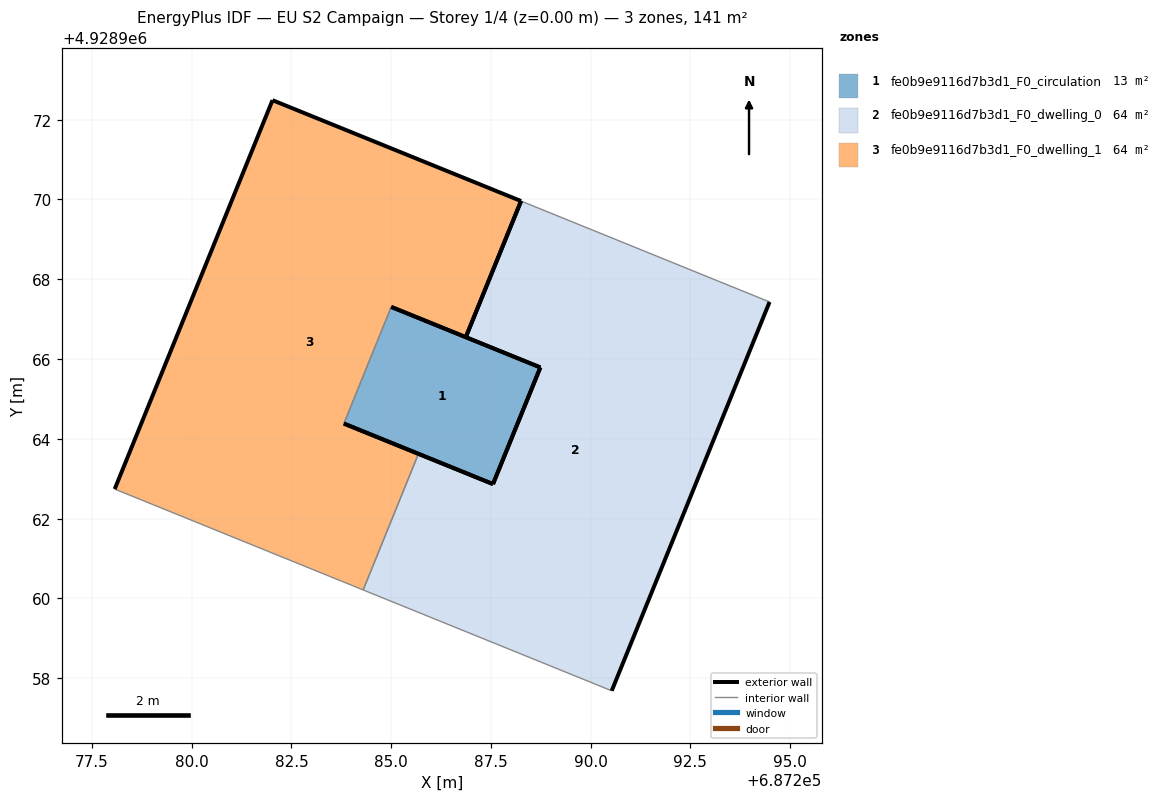
=== STOREY PLAN SPEC (per zone: floor XY polygon, exterior-wall plan segments, windows/doors) ===
zone 1: fe0b9e9116d7b3d1_F0_circulation  (12.7 m²)
  floor: (687287.55, 4928962.87) (687288.74, 4928965.79) (687285.00, 4928967.31) (687283.81, 4928964.38)
  exterior wall: (687287.55, 4928962.87) – (687283.81, 4928964.38)  [4.0 m]
  exterior wall: (687285.00, 4928967.31) – (687288.74, 4928965.79)  [4.0 m]
  exterior wall: (687288.74, 4928965.79) – (687287.55, 4928962.87)  [3.2 m]
  interior walls: 1
zone 2: fe0b9e9116d7b3d1_F0_dwelling_0  (64.4 m²)
  floor: (687290.53, 4928957.68) (687294.49, 4928967.43) (687288.26, 4928969.96) (687286.87, 4928966.55) (687288.74, 4928965.79) (687287.55, 4928962.87) (687285.68, 4928963.62) (687284.30, 4928960.21)
  exterior wall: (687285.68, 4928963.62) – (687287.55, 4928962.87)  [2.0 m]
  exterior wall: (687288.74, 4928965.79) – (687286.87, 4928966.55)  [2.0 m]
  exterior wall: (687294.49, 4928967.43) – (687290.53, 4928957.68)  [10.5 m]
  exterior wall: (687287.55, 4928962.87) – (687288.74, 4928965.79)  [3.2 m]
  exterior wall: (687286.87, 4928966.55) – (687288.26, 4928969.96)  [3.7 m]
  interior walls: 3
zone 3: fe0b9e9116d7b3d1_F0_dwelling_1  (64.4 m²)
  floor: (687284.30, 4928960.21) (687285.68, 4928963.62) (687283.81, 4928964.38) (687285.00, 4928967.31) (687286.87, 4928966.55) (687288.26, 4928969.96) (687282.03, 4928972.49) (687278.07, 4928962.74)
  exterior wall: (687286.87, 4928966.55) – (687285.00, 4928967.31)  [2.0 m]
  exterior wall: (687283.81, 4928964.38) – (687285.68, 4928963.62)  [2.0 m]
  exterior wall: (687278.07, 4928962.74) – (687282.03, 4928972.49)  [10.5 m]
  exterior wall: (687282.03, 4928972.49) – (687288.26, 4928969.96)  [6.7 m]
  exterior wall: (687288.26, 4928969.96) – (687286.87, 4928966.55)  [3.7 m]
  interior walls: 3

=== DERIVED (storey summary) ===
Building: EU S2 Campaign
Storey: 1 of 4  (floor level z = 0.00 m)
Storey gross floor area: 141.5 m²
Zones on this storey: 3
  - fe0b9e9116d7b3d1_F0_circulation: floor 12.7 m²; exterior wall 11.2 m (33.7 m²); WWR 0.0%
  - fe0b9e9116d7b3d1_F0_dwelling_0: floor 64.4 m²; exterior wall 21.4 m (64.2 m²); WWR 0.0%
  - fe0b9e9116d7b3d1_F0_dwelling_1: floor 64.4 m²; exterior wall 25.0 m (74.9 m²); WWR 0.0%
Zone adjacency (shared interzone walls):
  - fe0b9e9116d7b3d1_F0_circulation ↔ fe0b9e9116d7b3d1_F0_dwelling_1
  - fe0b9e9116d7b3d1_F0_dwelling_0 ↔ fe0b9e9116d7b3d1_F0_dwelling_1